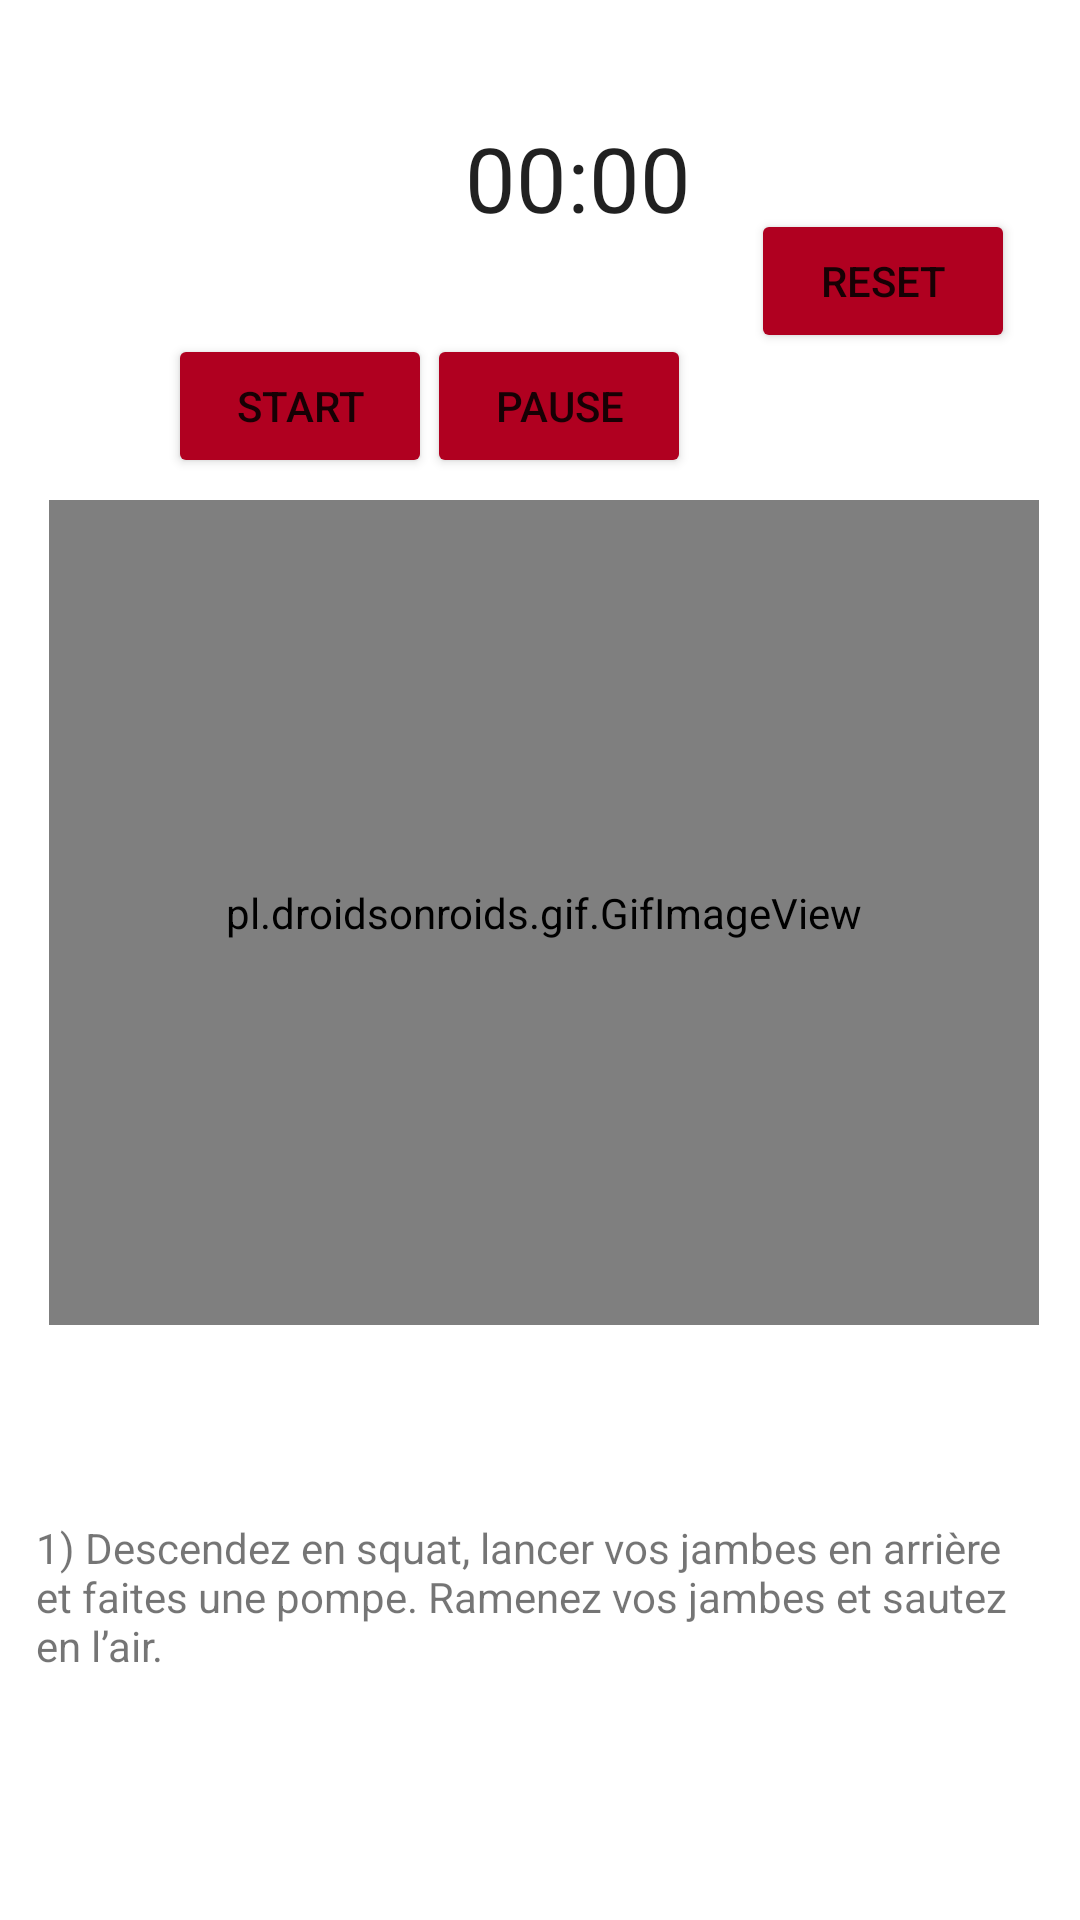

Here is an Android app screen rendered from its layout file. Give the layout XML and the strings, colors and styles it references.
<!-- AndroidManifest.xml: application theme Theme.FitMasterVersionF -->
<!-- res/layout/activity_page_exo_burpee.xml -->
<?xml version="1.0" encoding="utf-8"?>
<androidx.constraintlayout.widget.ConstraintLayout xmlns:android="http://schemas.android.com/apk/res/android"
    xmlns:app="http://schemas.android.com/apk/res-auto"
    xmlns:tools="http://schemas.android.com/tools"
    android:layout_width="match_parent"
    android:layout_height="match_parent"
    tools:context=".PageExoBurpee">
    <pl.droidsonroids.gif.GifImageView
        android:id="@+id/gifJumpJac"
        android:layout_width="330dp"
        android:layout_height="275dp"
        android:layout_marginTop="16dp"
        android:layout_marginBottom="229dp"
        android:src="@drawable/burpee"
        app:layout_constraintBottom_toBottomOf="parent"
        app:layout_constraintEnd_toEndOf="parent"
        app:layout_constraintHorizontal_bias="0.543"
        app:layout_constraintStart_toStartOf="parent"
        app:layout_constraintTop_toBottomOf="@+id/button3" />

    <TextView
        android:id="@+id/textView"
        android:layout_width="336dp"
        android:layout_height="69dp"
        android:text="@string/info_burpees"
        app:layout_constraintBottom_toBottomOf="parent"
        app:layout_constraintEnd_toEndOf="parent"
        app:layout_constraintStart_toStartOf="parent"
        app:layout_constraintTop_toBottomOf="@+id/gifJumpJac" />

    <Chronometer
        android:id="@+id/chronometer"
        android:layout_width="wrap_content"
        android:layout_height="wrap_content"
        android:layout_marginTop="39dp"
        android:textSize="30sp"
        app:layout_constraintEnd_toEndOf="@+id/button2"
        app:layout_constraintTop_toTopOf="parent" />


    <Button
        android:id="@+id/button"
        android:layout_width="wrap_content"
        android:layout_height="wrap_content"
        android:layout_marginStart="56dp"
        android:onClick="startChronometer"
        android:text="Start"
        app:backgroundTint="@color/design_default_color_error"
        app:layout_constraintBaseline_toBaselineOf="@+id/button2"
        app:layout_constraintStart_toStartOf="parent" />

    <Button
        android:id="@+id/button2"
        android:layout_width="wrap_content"
        android:layout_height="wrap_content"
        android:layout_marginTop="32dp"
        android:layout_marginEnd="20dp"
        android:onClick="pauseChronometer"
        android:text="Pause"
        app:backgroundTint="@color/design_default_color_error"
        app:layout_constraintEnd_toStartOf="@+id/button3"
        app:layout_constraintTop_toBottomOf="@+id/chronometer" />

    <Button
        android:id="@+id/button3"
        android:layout_width="wrap_content"
        android:layout_height="wrap_content"
        android:layout_marginTop="100dp"
        android:layout_marginEnd="8dp"
        android:layout_marginBottom="33dp"
        android:onClick="resetChronometer"

        android:text="Reset"
        app:backgroundTint="@color/design_default_color_error"
        app:layout_constraintBottom_toTopOf="@+id/gifJumpJac"
        app:layout_constraintEnd_toEndOf="@+id/gifJumpJac"
        app:layout_constraintTop_toTopOf="parent" />

    <Button
        android:id="@+id/buttonPrevListe"
        android:layout_width="wrap_content"
        android:layout_height="wrap_content"
        android:layout_marginBottom="170dp"
        android:text="Exercice suivant"
        android:visibility="invisible"

        app:backgroundTint="@color/design_default_color_error"
        app:layout_constraintBottom_toBottomOf="parent"
        app:layout_constraintEnd_toEndOf="parent"
        app:layout_constraintStart_toStartOf="parent"
        app:layout_constraintTop_toBottomOf="@+id/gifJumpJac" />

</androidx.constraintlayout.widget.ConstraintLayout>
<!-- resources referenced by this layout -->
<resources>
  <string name="info_burpees">1) Descendez en squat, lancer vos jambes en arrière et faites une pompe. Ramenez vos jambes et sautez en l’air. </string>
  <style name="Theme.FitMasterVersionF" parent="Theme.MaterialComponents.DayNight.NoActionBar">
          
          <item name="colorPrimary">@color/purple_500</item>
          <item name="colorPrimaryVariant">@color/purple_700</item>
          <item name="colorOnPrimary">@color/white</item>
          
          <item name="colorSecondary">@color/teal_200</item>
          <item name="colorSecondaryVariant">@color/teal_700</item>
          <item name="colorOnSecondary">@color/black</item>
          
          <item name="android:statusBarColor" tools:targetApi="l">?attr/colorPrimaryVariant</item>
          
      </style>
  <!-- not gathered from this repository: default colours our renderer supplied (Android Studio template values) -->
  <color name="purple_500">#FF6200EE</color>
  <color name="purple_700">#FF3700B3</color>
  <color name="teal_200">#FF03DAC5</color>
  <color name="teal_700">#FF018786</color>
  <color name="black">#FF000000</color>
  <color name="white">#FFFFFFFF</color>
</resources>
